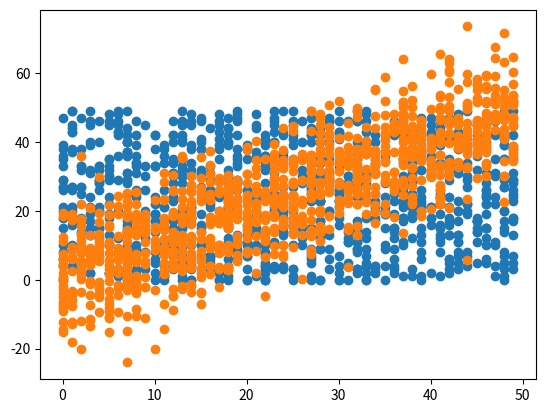

This figure's Python source:
# 載入基礎套件
import numpy as np
np.random.seed(1)

import matplotlib
import matplotlib.pyplot as plt
%matplotlib inline

# 隨機生成兩組 1000 個介於 0~50 的數的整數 x, y, 看看相關矩陣如何
x = np.random.randint(0, 50, 1000)
y = np.random.randint(0, 50, 1000)

# 呼叫 numpy 裡的相關矩陣函數 (corrcoef)
np.corrcoef(x, y)

# 將分布畫出來看看吧
plt.scatter(x, y)

# 隨機生成 1000 個介於 0~50 的數 x
x = np.random.randint(0, 50, 1000)

# 這次讓 y 與 x 正相關，再增加一些雜訊
y = x + np.random.normal(0, 10, 1000)

# 再次用 numpy 裡的函數來計算相關係數
np.corrcoef(x, y)

# 再看看正相關的 x,y 分布
plt.scatter(x, y)

